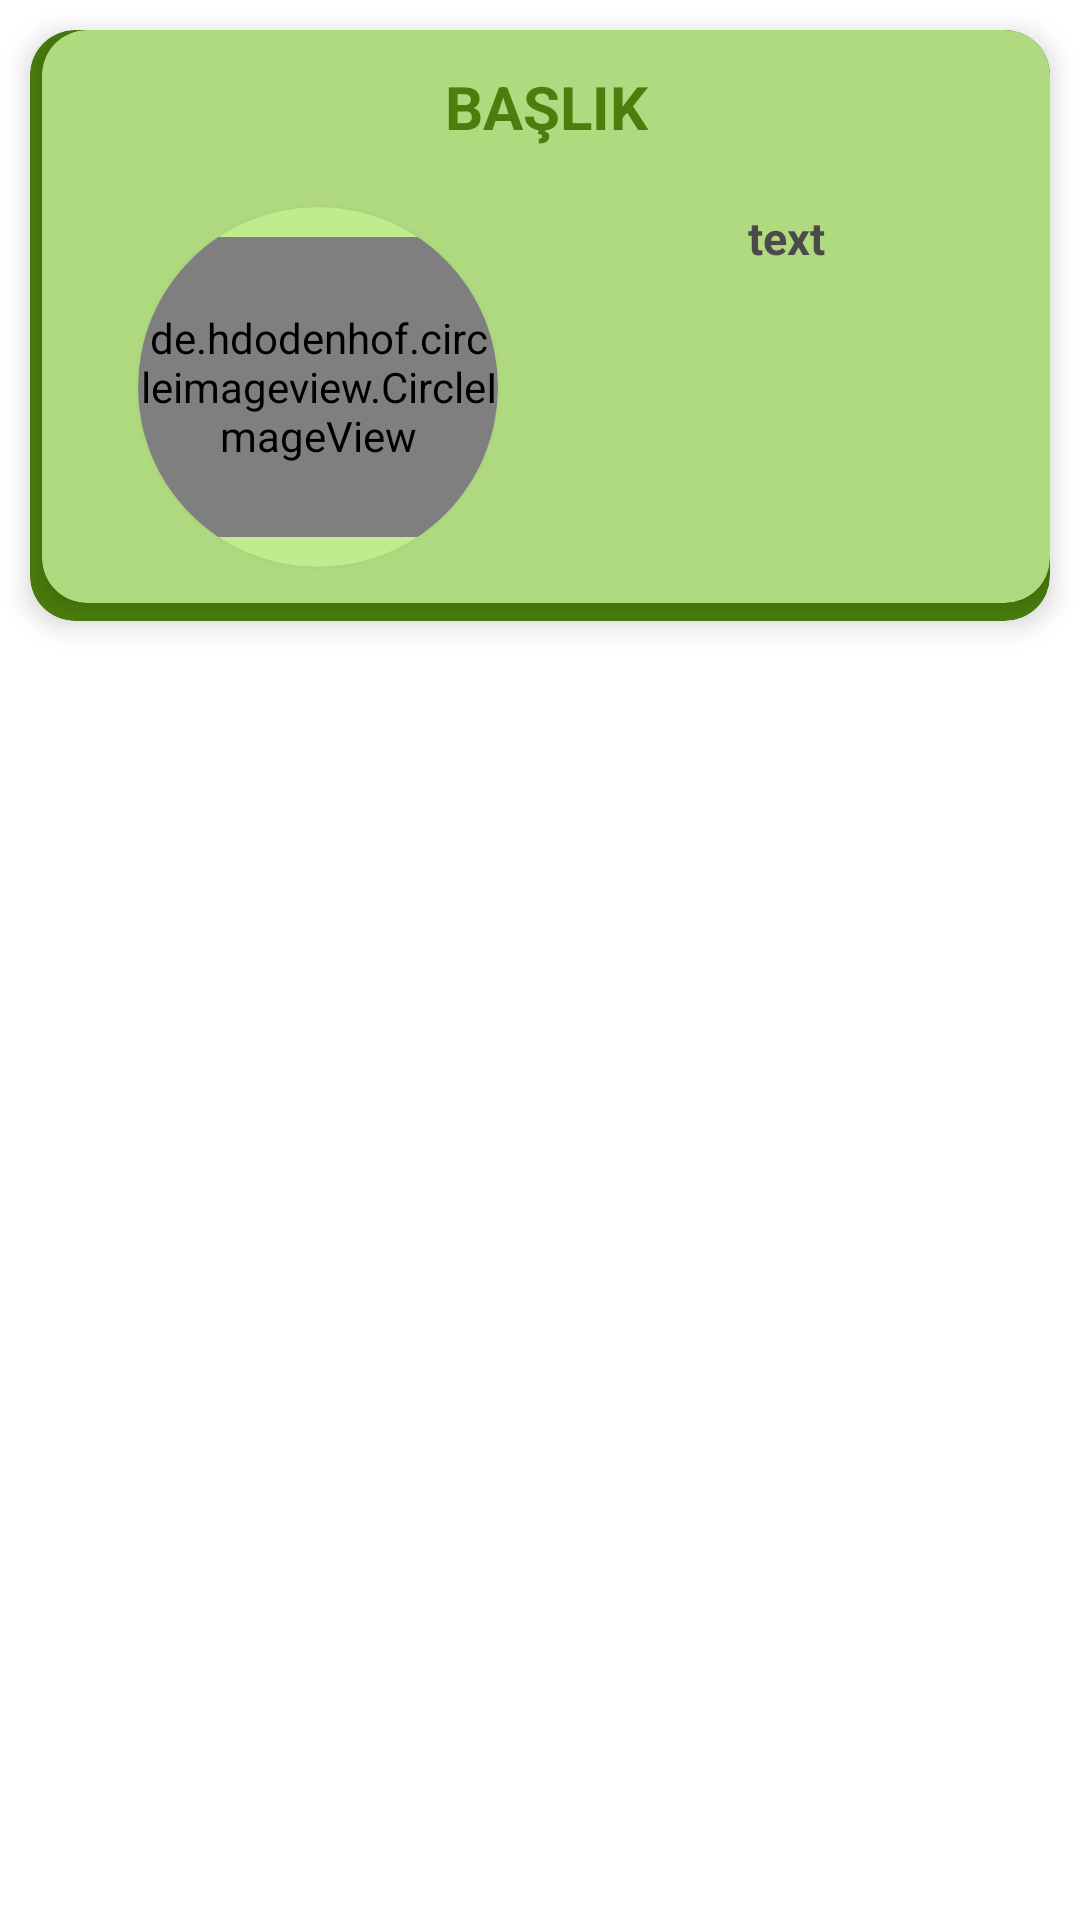

Reconstruct the res/layout file that produces this screen, plus the resources it refers to.
<!-- AndroidManifest.xml: application theme Theme.PetTrackingA -->
<!-- res/layout/kampanya_view_item_layout.xml -->
<?xml version="1.0" encoding="utf-8"?>
<LinearLayout xmlns:android="http://schemas.android.com/apk/res/android"
    android:layout_width="match_parent"
    android:orientation="vertical"
    android:layout_height="wrap_content">


    <androidx.cardview.widget.CardView
        xmlns:card_view="http://schemas.android.com/apk/res-auto"
        card_view:cardElevation="5dp"
        android:textAlignment="center"
        android:clickable="true"
        android:layout_margin="10dp"
        card_view:cardBackgroundColor="#4A7E0D"
        android:layout_width="match_parent"
        android:layout_height="wrap_content"
        card_view:cardCornerRadius="15dp">

    <androidx.cardview.widget.CardView
        xmlns:card_view="http://schemas.android.com/apk/res-auto"
        card_view:cardElevation="5dp"
        android:textAlignment="center"
        android:id="@+id/kampanyaLayoutSil"
        android:clickable="true"
        android:layout_marginLeft="4dp"
        android:layout_marginBottom="6dp"
        card_view:cardBackgroundColor="#B0DA80"
        android:layout_width="match_parent"
        android:layout_height="wrap_content"
        card_view:cardCornerRadius="15dp">



        <LinearLayout
            android:layout_width="match_parent"
            android:layout_height="match_parent"
            android:orientation="vertical"

            android:screenReaderFocusable="true"
            android:layout_margin="2dp">

        <TextView
            android:layout_width="match_parent"
            android:layout_height="wrap_content"
            android:textSize="20dp"
            android:textStyle="bold"
            android:id="@+id/kampanya_baslik"
            android:layout_margin="10dp"
            android:text="BAŞLIK"
            android:gravity="center"
            android:textColor="#4A7E0D">

        </TextView>

            <LinearLayout
                android:layout_width="match_parent"
                android:layout_height="match_parent"
                android:layout_marginLeft="20dp"
                android:orientation="horizontal">

            <androidx.cardview.widget.CardView
                xmlns:card_view="http://schemas.android.com/apk/res-auto"
                card_view:cardElevation="5dp"
                android:textAlignment="center"
                android:clickable="true"
                android:layout_gravity="center"
                android:layout_margin="10dp"
                card_view:cardBackgroundColor="#BFEC8C"
                android:layout_width="120dp"
                android:layout_height="wrap_content"
                card_view:cardCornerRadius="100dp">


        <de.hdodenhof.circleimageview.CircleImageView
            android:layout_width="120dp"
            android:layout_height="100dp"
            android:id="@+id/kampanya_image"
            android:layout_margin="10dp"
            android:layout_gravity="center">

        </de.hdodenhof.circleimageview.CircleImageView>
    </androidx.cardview.widget.CardView>
            <TextView
                android:layout_width="match_parent"
                android:layout_height="wrap_content"
                android:textSize="15dp"
                android:textStyle="bold"
                android:text="text"
                android:id="@+id/kampanya_text"
                android:layout_margin="10dp"
                android:gravity="center"
                android:textColor="#4C494A">

            </TextView>

            </LinearLayout>


        </LinearLayout>

    </androidx.cardview.widget.CardView>

    </androidx.cardview.widget.CardView>

</LinearLayout>
<!-- resources referenced by this layout -->
<resources>
  <style name="Theme.PetTrackingA" parent="Theme.MaterialComponents.DayNight.NoActionBar">
          
          <item name="colorPrimary">@color/purple_500</item>
          <item name="colorPrimaryVariant">@color/purple_700</item>
          <item name="colorOnPrimary">@color/white</item>
          
          <item name="colorSecondary">@color/teal_200</item>
          <item name="colorSecondaryVariant">@color/teal_700</item>
          <item name="colorOnSecondary">@color/black</item>
          
          <item name="android:statusBarColor" tools:targetApi="l">?attr/colorPrimaryVariant</item>
          
      </style>
  <!-- not gathered from this repository: default colours our renderer supplied (Android Studio template values) -->
  <color name="purple_500">#FF6200EE</color>
  <color name="purple_700">#FF3700B3</color>
  <color name="teal_200">#FF03DAC5</color>
  <color name="teal_700">#FF018786</color>
  <color name="black">#FF000000</color>
  <color name="white">#FFFFFFFF</color>
</resources>
